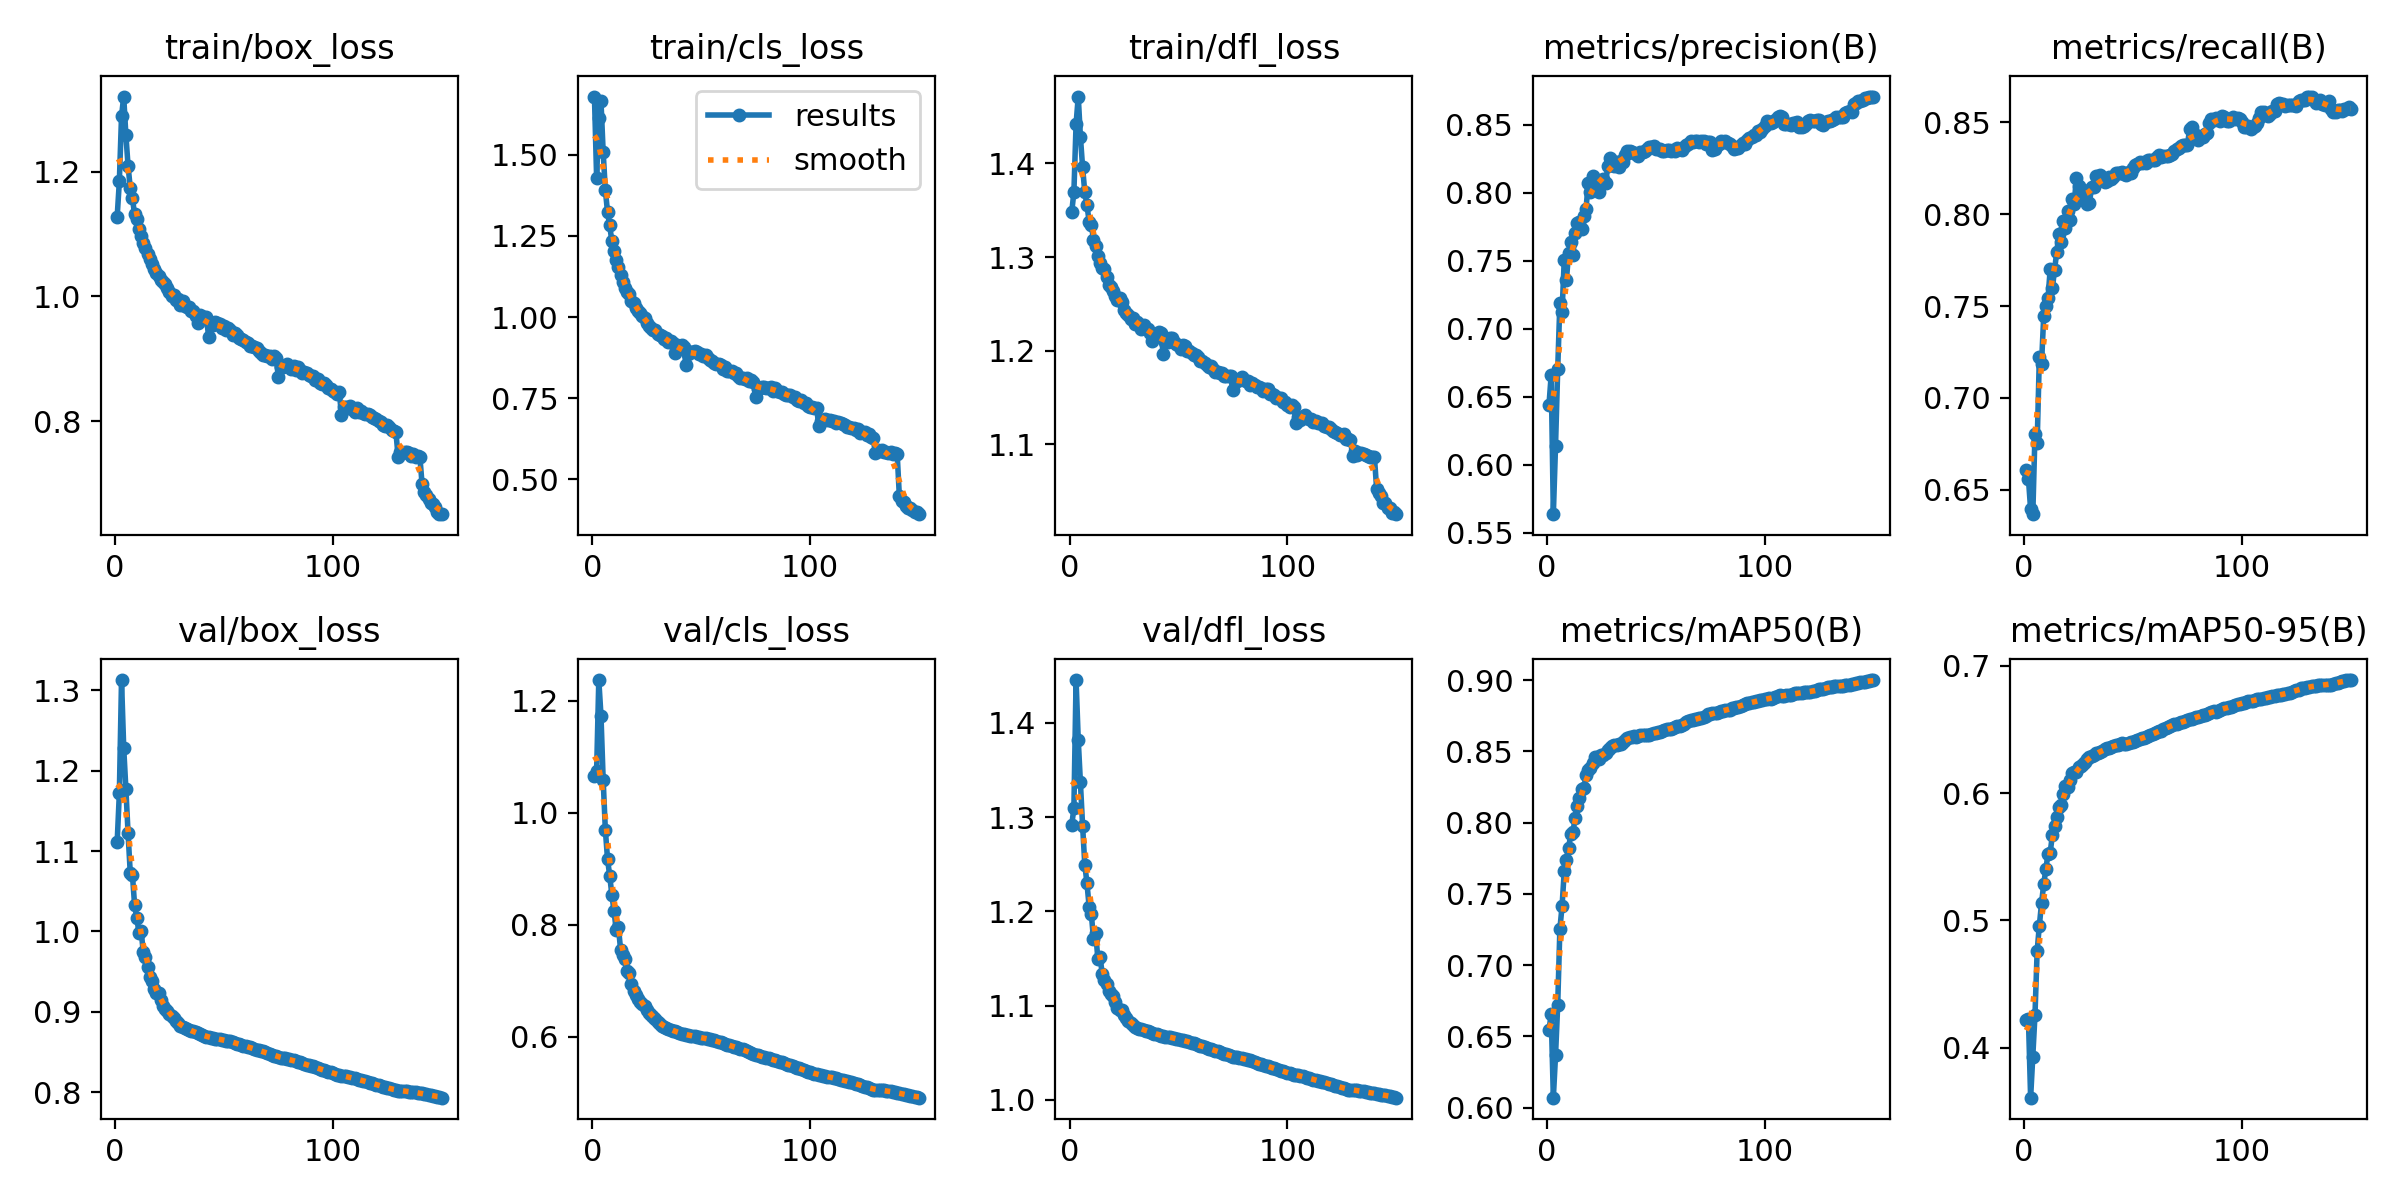

Source data for this figure (header and first rows):
epoch, time, train/box_loss, train/cls_loss, train/dfl_loss, metrics/precision(B), metrics/recall(B), metrics/mAP50(B), metrics/mAP50-95(B), val/box_loss, val/cls_loss, val/dfl_loss, lr/pg0, lr/pg1, lr/pg2
1, 1673, 1.127, 1.68, 1.348, 0.6442, 0.6607, 0.6543, 0.4216, 1.111, 1.065, 1.292, 0.003333, 0.003333, 0.003333
2, 3193, 1.184, 1.43, 1.369, 0.6659, 0.6559, 0.6659, 0.4223, 1.172, 1.075, 1.309, 0.006622, 0.006622, 0.006622
3, 4679, 1.289, 1.613, 1.442, 0.5638, 0.6393, 0.607, 0.3609, 1.313, 1.237, 1.445, 0.009868, 0.009868, 0.009868
4, 6157, 1.32, 1.666, 1.471, 0.6139, 0.6367, 0.6367, 0.3929, 1.229, 1.173, 1.382, 0.009802, 0.009802, 0.009802
5, 7639, 1.258, 1.509, 1.428, 0.6702, 0.6805, 0.6721, 0.4258, 1.177, 1.059, 1.337, 0.009736, 0.009736, 0.009736
6, 9120, 1.209, 1.392, 1.396, 0.7191, 0.6753, 0.7254, 0.4761, 1.122, 0.9701, 1.291, 0.00967, 0.00967, 0.00967
7, 10601, 1.174, 1.324, 1.369, 0.7121, 0.7221, 0.7415, 0.4959, 1.073, 0.9178, 1.25, 0.009604, 0.009604, 0.009604
8, 12092, 1.157, 1.282, 1.355, 0.7506, 0.7184, 0.7658, 0.5133, 1.071, 0.8878, 1.23, 0.009538, 0.009538, 0.009538
9, 13614, 1.131, 1.234, 1.338, 0.7359, 0.7444, 0.7742, 0.5283, 1.033, 0.8536, 1.205, 0.009472, 0.009472, 0.009472
10, 15082, 1.123, 1.204, 1.335, 0.7555, 0.7503, 0.7825, 0.5402, 1.017, 0.8244, 1.197, 0.009406, 0.009406, 0.009406
11, 16558, 1.108, 1.176, 1.319, 0.764, 0.7544, 0.792, 0.5525, 0.9986, 0.7908, 1.171, 0.00934, 0.00934, 0.00934
12, 18025, 1.097, 1.154, 1.312, 0.7541, 0.7704, 0.7936, 0.5533, 1.001, 0.7962, 1.177, 0.009274, 0.009274, 0.009274
13, 19494, 1.086, 1.13, 1.302, 0.7705, 0.7599, 0.8033, 0.5674, 0.9738, 0.756, 1.15, 0.009208, 0.009208, 0.009208
14, 20963, 1.077, 1.107, 1.294, 0.7777, 0.7699, 0.812, 0.574, 0.9685, 0.7465, 1.152, 0.009142, 0.009142, 0.009142
15, 22437, 1.068, 1.091, 1.288, 0.7781, 0.7793, 0.8172, 0.5814, 0.9559, 0.7386, 1.134, 0.009076, 0.009076, 0.009076
16, 23910, 1.06, 1.077, 1.287, 0.7736, 0.7892, 0.8237, 0.5888, 0.9426, 0.7186, 1.127, 0.00901, 0.00901, 0.00901
17, 25386, 1.052, 1.07, 1.278, 0.7826, 0.7846, 0.8241, 0.5907, 0.9378, 0.714, 1.123, 0.008944, 0.008944, 0.008944
18, 26860, 1.044, 1.048, 1.27, 0.7879, 0.7964, 0.8332, 0.5994, 0.9288, 0.6951, 1.115, 0.008878, 0.008878, 0.008878
19, 28335, 1.038, 1.044, 1.268, 0.8069, 0.7924, 0.8367, 0.6055, 0.9239, 0.6817, 1.113, 0.008812, 0.008812, 0.008812
20, 29827, 1.033, 1.028, 1.263, 0.8006, 0.8019, 0.8385, 0.605, 0.9229, 0.6749, 1.11, 0.008746, 0.008746, 0.008746
21, 31307, 1.026, 1.018, 1.259, 0.8124, 0.7967, 0.8422, 0.61, 0.9147, 0.6684, 1.104, 0.00868, 0.00868, 0.00868
22, 32793, 1.023, 1.013, 1.254, 0.8068, 0.8085, 0.8463, 0.6159, 0.9074, 0.663, 1.097, 0.008614, 0.008614, 0.008614
23, 34266, 1.02, 1.002, 1.256, 0.8082, 0.8054, 0.8459, 0.6161, 0.9035, 0.6594, 1.096, 0.008548, 0.008548, 0.008548
24, 35742, 1.013, 0.9958, 1.252, 0.8003, 0.8199, 0.8446, 0.6164, 0.9011, 0.6546, 1.095, 0.008482, 0.008482, 0.008482
25, 37218, 1.007, 0.9807, 1.244, 0.8088, 0.8151, 0.8476, 0.6202, 0.8977, 0.6486, 1.09, 0.008416, 0.008416, 0.008416
26, 38694, 1, 0.9724, 1.241, 0.8097, 0.8096, 0.8474, 0.621, 0.8953, 0.6434, 1.087, 0.00835, 0.00835, 0.00835
27, 40168, 1.002, 0.9673, 1.238, 0.8069, 0.813, 0.849, 0.6231, 0.8919, 0.6396, 1.084, 0.008284, 0.008284, 0.008284
28, 41634, 0.9934, 0.9601, 1.234, 0.8196, 0.8094, 0.8513, 0.6243, 0.8883, 0.6361, 1.082, 0.008218, 0.008218, 0.008218
29, 43106, 0.9951, 0.9611, 1.235, 0.8254, 0.8057, 0.8524, 0.6264, 0.8855, 0.6322, 1.08, 0.008152, 0.008152, 0.008152
30, 44581, 0.9868, 0.9483, 1.229, 0.8231, 0.8061, 0.8536, 0.6282, 0.8826, 0.6271, 1.078, 0.008086, 0.008086, 0.008086
31, 46054, 0.9918, 0.9453, 1.231, 0.8195, 0.815, 0.8544, 0.6289, 0.8808, 0.6223, 1.076, 0.00802, 0.00802, 0.00802
32, 47536, 0.9844, 0.9424, 1.227, 0.8226, 0.815, 0.8545, 0.6301, 0.8794, 0.6204, 1.076, 0.007954, 0.007954, 0.007954
33, 49008, 0.983, 0.9323, 1.223, 0.8192, 0.8207, 0.8555, 0.6316, 0.879, 0.618, 1.075, 0.007888, 0.007888, 0.007888
34, 50480, 0.9833, 0.9345, 1.228, 0.8232, 0.8178, 0.8555, 0.6317, 0.8771, 0.616, 1.074, 0.007822, 0.007822, 0.007822
35, 51954, 0.9763, 0.9227, 1.224, 0.8228, 0.8212, 0.8567, 0.6325, 0.8763, 0.6144, 1.073, 0.007756, 0.007756, 0.007756
36, 53433, 0.9767, 0.9266, 1.224, 0.8276, 0.8184, 0.8577, 0.6331, 0.8756, 0.613, 1.073, 0.00769, 0.00769, 0.00769
37, 54965, 0.9677, 0.9204, 1.219, 0.8304, 0.8177, 0.8593, 0.6344, 0.8744, 0.6113, 1.073, 0.007624, 0.007624, 0.007624
38, 1675, 0.958, 0.8888, 1.211, 0.8306, 0.8182, 0.8601, 0.6352, 0.8734, 0.6099, 1.071, 0.007558, 0.007558, 0.007558
39, 3200, 0.9707, 0.9123, 1.218, 0.8297, 0.8202, 0.8603, 0.6353, 0.8723, 0.6088, 1.07, 0.007492, 0.007492, 0.007492
40, 4679, 0.9672, 0.9097, 1.217, 0.8289, 0.8194, 0.8605, 0.6363, 0.871, 0.6071, 1.069, 0.007426, 0.007426, 0.007426
41, 6159, 0.9671, 0.9128, 1.22, 0.8283, 0.8202, 0.8604, 0.6367, 0.8697, 0.6059, 1.069, 0.00736, 0.00736, 0.00736
42, 7625, 0.9662, 0.9086, 1.219, 0.8272, 0.8225, 0.8609, 0.6374, 0.8687, 0.6051, 1.068, 0.007294, 0.007294, 0.007294
43, 1628, 0.9352, 0.8519, 1.197, 0.8298, 0.8224, 0.8617, 0.638, 0.8684, 0.6038, 1.068, 0.007228, 0.007228, 0.007228
44, 3131, 0.9539, 0.887, 1.209, 0.8301, 0.8227, 0.8615, 0.6383, 0.8678, 0.6032, 1.067, 0.007162, 0.007162, 0.007162
45, 4620, 0.954, 0.8925, 1.21, 0.8305, 0.8231, 0.8614, 0.639, 0.8672, 0.6025, 1.067, 0.007096, 0.007096, 0.007096
46, 6103, 0.9588, 0.8931, 1.214, 0.8319, 0.8219, 0.8615, 0.6388, 0.8667, 0.602, 1.067, 0.00703, 0.00703, 0.00703
47, 7610, 0.958, 0.8952, 1.213, 0.8339, 0.8215, 0.8618, 0.6388, 0.866, 0.6011, 1.066, 0.006964, 0.006964, 0.006964
48, 9155, 0.9552, 0.8906, 1.209, 0.8334, 0.8228, 0.8623, 0.6393, 0.8658, 0.6001, 1.066, 0.006898, 0.006898, 0.006898
49, 10726, 0.9496, 0.8854, 1.207, 0.8344, 0.8223, 0.8627, 0.6398, 0.8653, 0.5993, 1.065, 0.006832, 0.006832, 0.006832
50, 12302, 0.9517, 0.886, 1.206, 0.8319, 0.8253, 0.8631, 0.6404, 0.8648, 0.5988, 1.065, 0.006766, 0.006766, 0.006766
51, 13894, 0.9457, 0.8789, 1.202, 0.8318, 0.827, 0.8635, 0.6409, 0.864, 0.5989, 1.064, 0.0067, 0.0067, 0.0067
52, 15396, 0.9497, 0.8822, 1.206, 0.8321, 0.8274, 0.864, 0.6417, 0.8637, 0.598, 1.063, 0.006634, 0.006634, 0.006634
53, 16896, 0.9455, 0.8742, 1.205, 0.8309, 0.8283, 0.8643, 0.6421, 0.8634, 0.597, 1.063, 0.006568, 0.006568, 0.006568
54, 18423, 0.9389, 0.867, 1.2, 0.8309, 0.828, 0.865, 0.6431, 0.8626, 0.5963, 1.062, 0.006502, 0.006502, 0.006502
55, 19944, 0.9417, 0.865, 1.199, 0.8315, 0.8282, 0.8655, 0.6436, 0.8618, 0.5951, 1.062, 0.006436, 0.006436, 0.006436
56, 21516, 0.9385, 0.8587, 1.198, 0.8317, 0.8281, 0.8657, 0.644, 0.8605, 0.5941, 1.061, 0.00637, 0.00637, 0.00637
57, 23106, 0.9335, 0.8565, 1.196, 0.8307, 0.8295, 0.8661, 0.6449, 0.8599, 0.5928, 1.06, 0.006304, 0.006304, 0.006304
58, 24646, 0.9312, 0.8556, 1.195, 0.8311, 0.8296, 0.8664, 0.6455, 0.8587, 0.5915, 1.059, 0.006238, 0.006238, 0.006238
59, 26140, 0.9304, 0.8512, 1.194, 0.8307, 0.8296, 0.8668, 0.6463, 0.8577, 0.5904, 1.058, 0.006172, 0.006172, 0.006172
60, 27620, 0.9266, 0.8396, 1.189, 0.8329, 0.8294, 0.8679, 0.647, 0.8569, 0.5889, 1.057, 0.006106, 0.006106, 0.006106
... 90 more rows
